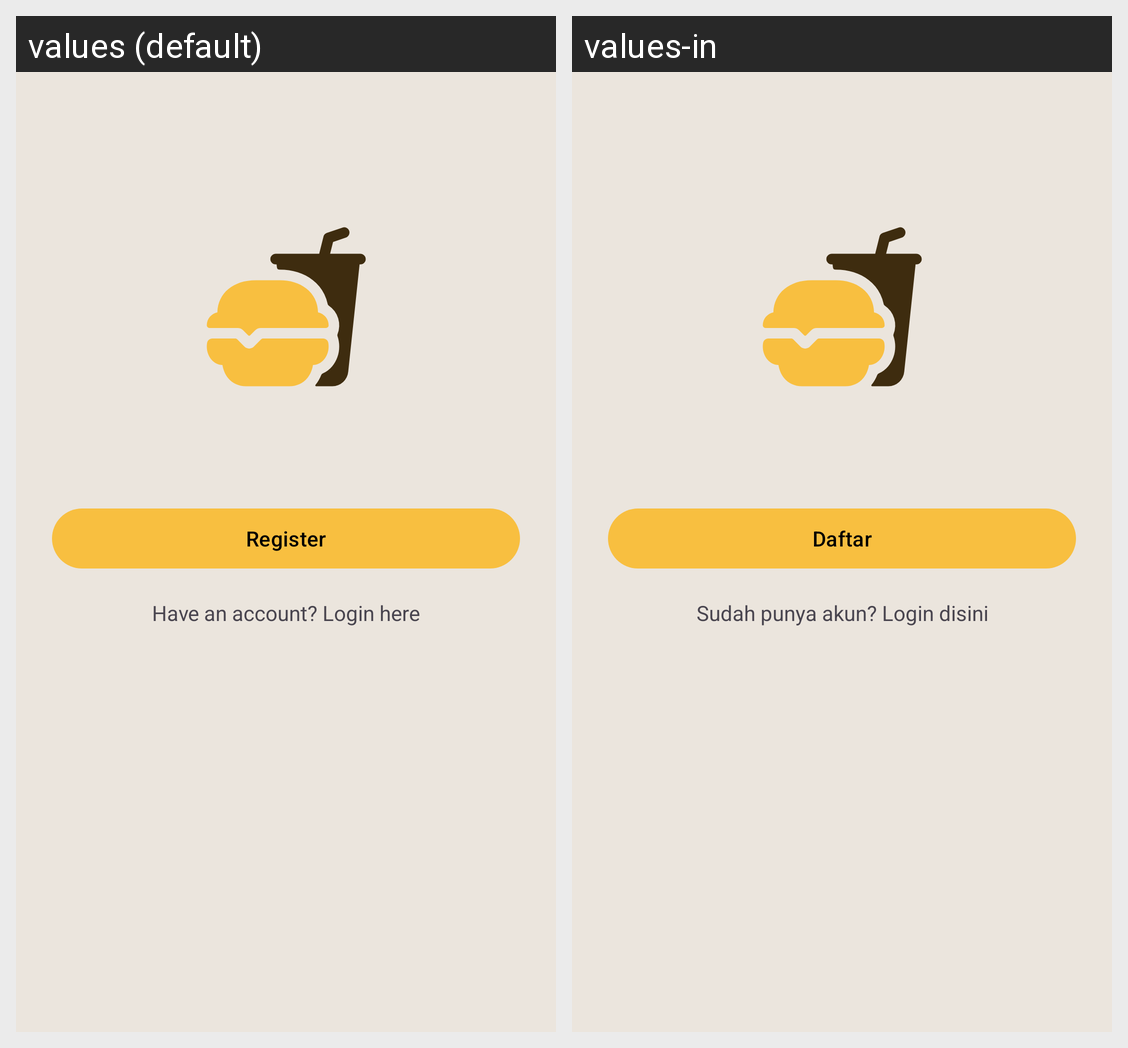

The same Android screen rendered under two of its app's locales, left to right. List the strings drawn on it with the default value and each locale's translation.
Android screen res/layout/activity_register.xml rendered under 2 locales, left to right: values (default), values-in. Device: Nexus 5 (rendered at 1080×1920; each locale shown at half size, 540×960, under a caption strip naming it); theme Theme.BinarFoodApp.
Strings drawn on this screen, with the default value and each locale's value (text and hints the layout hard-codes, and strings that could not be matched under every locale, appear in the picture but are not listed):

text_register
  values: Register
  values-in: Daftar

text_helper_to_login
  values: Have an account? Login here
  values-in: Sudah punya akun? Login disini
